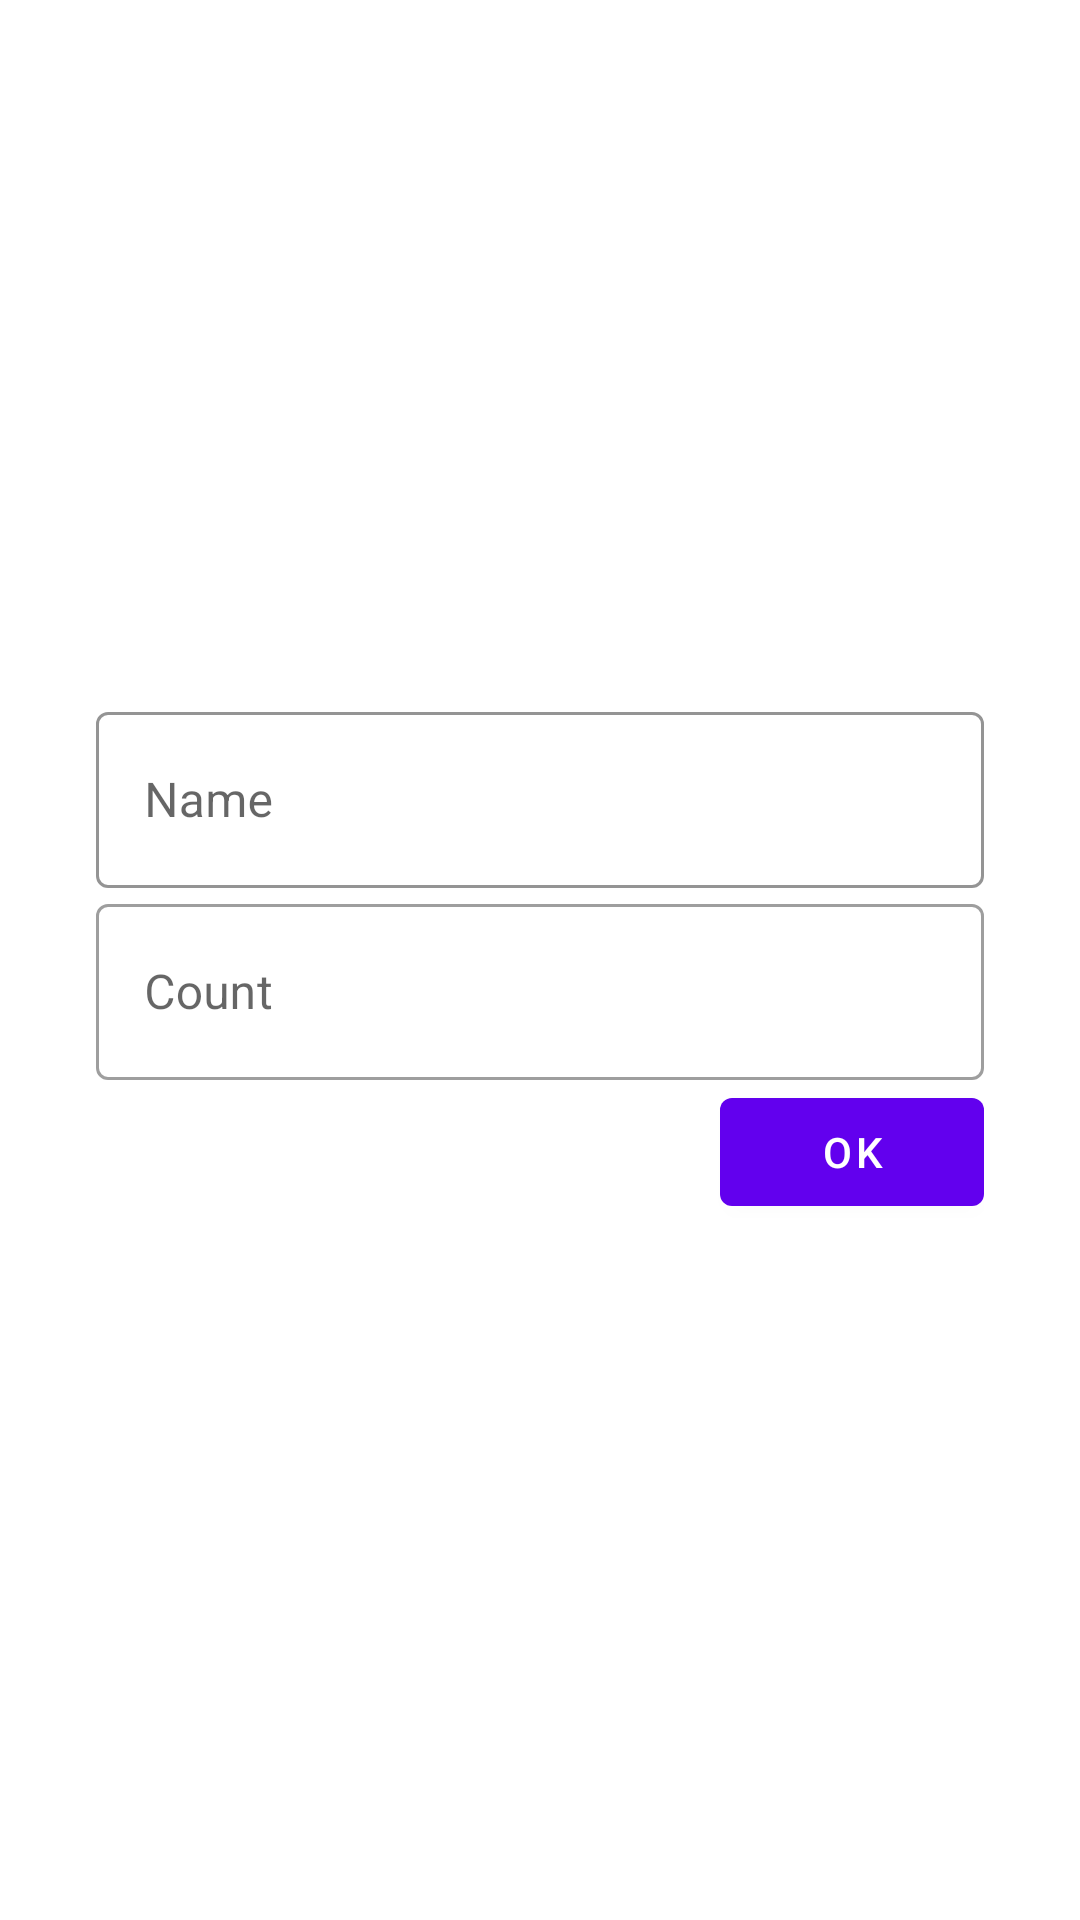

The Android layout XML behind this screen, and the referenced resources:
<!-- AndroidManifest.xml: application theme Theme.WIMM -->
<!-- res/layout/fragment_account.xml -->
<?xml version="1.0" encoding="utf-8"?>
<androidx.constraintlayout.widget.ConstraintLayout xmlns:android="http://schemas.android.com/apk/res/android"
    xmlns:app="http://schemas.android.com/apk/res-auto"
    xmlns:tools="http://schemas.android.com/tools"
    android:layout_width="match_parent"
    android:layout_height="match_parent"
    tools:context=".presentation.screens.AccountFragment">
    <LinearLayout
        android:layout_width="match_parent"
        android:layout_marginHorizontal="32dp"
        android:layout_height="wrap_content"
        app:layout_constraintTop_toTopOf="parent"
        app:layout_constraintBottom_toBottomOf="parent"
        app:layout_constraintStart_toStartOf="parent"
        app:layout_constraintEnd_toEndOf="parent"
        android:orientation="vertical">

        <com.google.android.material.textfield.TextInputLayout
            android:id="@+id/account_name_til"
            style="@style/Widget.MaterialComponents.TextInputLayout.OutlinedBox"
            android:layout_width="match_parent"
            android:layout_height="64dp"
            android:hint="Name"
            app:boxStrokeColor="@color/purple_700"
            app:hintTextColor="@color/purple_700"
            app:layout_constraintBottom_toTopOf="@+id/remaining_funds_til"
            app:layout_constraintStart_toStartOf="parent"
            app:layout_constraintTop_toTopOf="parent">

            <com.google.android.material.textfield.TextInputEditText
                android:id="@+id/account_name_tiet"
                android:layout_width="match_parent"
                android:layout_height="match_parent"
                android:maxLines="1"

                />
        </com.google.android.material.textfield.TextInputLayout>

        <com.google.android.material.textfield.TextInputLayout
            android:id="@+id/remaining_funds_til"
            style="@style/Widget.MaterialComponents.TextInputLayout.OutlinedBox"
            android:layout_width="match_parent"
            android:layout_height="64dp"
            android:hint="Count"
            app:layout_constraintBottom_toBottomOf="parent"
            app:layout_constraintTop_toBottomOf="@id/account_name_til">

            <com.google.android.material.textfield.TextInputEditText
                android:id="@+id/remaining_funds_tiet"
                android:layout_width="match_parent"
                android:layout_height="match_parent"
                android:maxLines="1" />


        </com.google.android.material.textfield.TextInputLayout>

        <com.google.android.material.button.MaterialButton
            android:id="@+id/save_btn"
            android:layout_width="wrap_content"
            android:layout_height="wrap_content"
            android:layout_gravity="end"
            android:text="Ok" />





    </LinearLayout>

</androidx.constraintlayout.widget.ConstraintLayout>
<!-- resources referenced by this layout -->
<resources>
  <style name="Theme.WIMM" parent="Theme.MaterialComponents.DayNight.DarkActionBar">
          
          <item name="colorPrimary">@color/purple_500</item>
          <item name="colorPrimaryVariant">@color/purple_700</item>
          <item name="colorOnPrimary">@color/white</item>
          
          <item name="colorSecondary">@color/teal_200</item>
          <item name="colorSecondaryVariant">@color/teal_700</item>
          <item name="colorOnSecondary">@color/black</item>
          
          <item name="android:statusBarColor" tools:targetApi="l">?attr/colorPrimaryVariant</item>
          
      </style>
  <!-- not gathered from this repository: default colours our renderer supplied (Android Studio template values) -->
  <color name="purple_500">#FF6200EE</color>
  <color name="purple_700">#FF3700B3</color>
  <color name="teal_200">#FF03DAC5</color>
  <color name="teal_700">#FF018786</color>
  <color name="black">#FF000000</color>
  <color name="white">#FFFFFFFF</color>
</resources>
